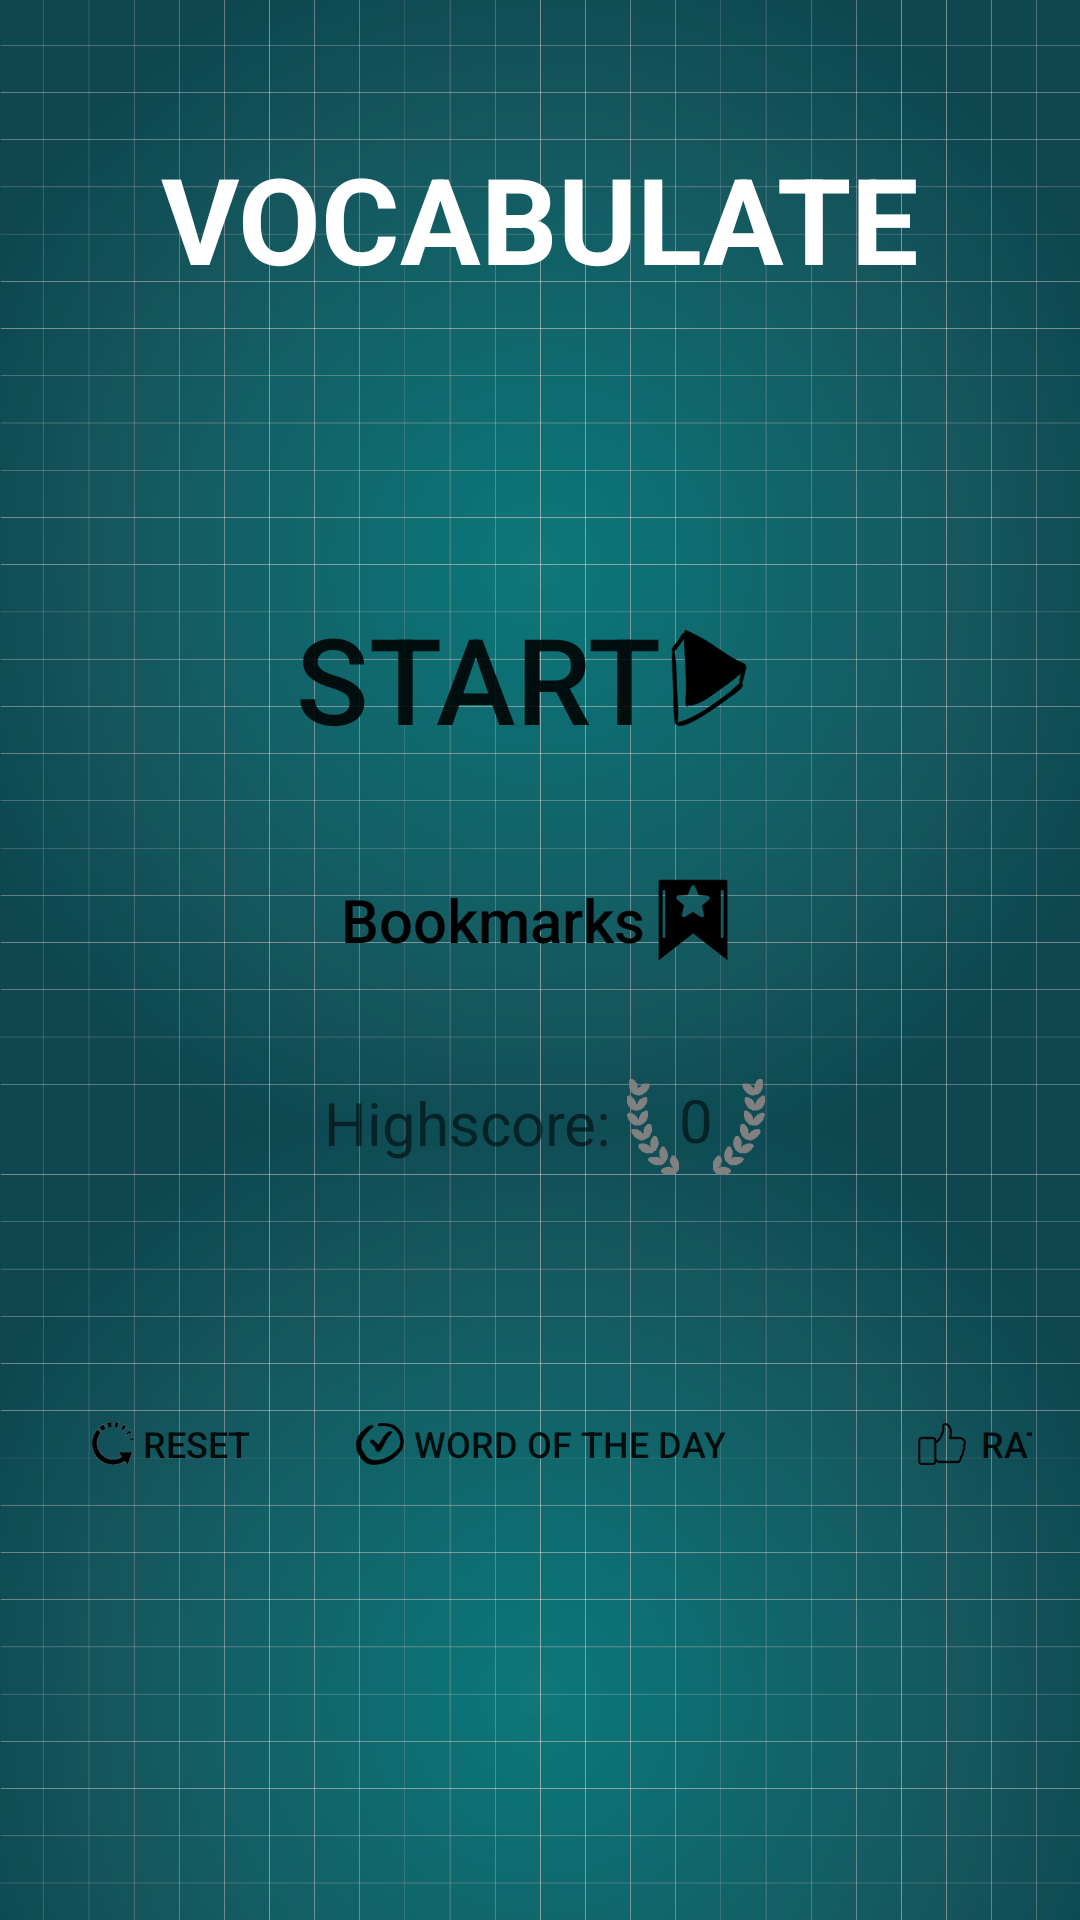

Write the Android layout XML for this screen, with the resource values it uses.
<!-- AndroidManifest.xml: activity theme AppTheme -->
<!-- res/layout/activity_starting_screen.xml -->
<?xml version="1.0" encoding="utf-8"?>

<androidx.constraintlayout.widget.ConstraintLayout xmlns:android="http://schemas.android.com/apk/res/android"
    xmlns:app="http://schemas.android.com/apk/res-auto"
    xmlns:tools="http://schemas.android.com/tools"
    android:id="@+id/StartingScreenLayout"
    android:layout_width="match_parent"
    android:layout_height="match_parent"
    android:background="@drawable/start_screen_bg1"
    android:padding="16dp"
    tools:context=".StartingScreenActivity">

    <ImageView
        android:id="@+id/mainNotepad"
        android:layout_width="317dp"
        android:layout_height="366dp"
        android:layout_marginTop="40dp"
        app:layout_constraintEnd_toEndOf="parent"
        app:layout_constraintStart_toStartOf="parent"
        app:layout_constraintTop_toBottomOf="@+id/mainHeading"
        app:srcCompat="@drawable/main_notepad_extended" />

    <TextView
        android:id="@+id/mainHeading"
        android:layout_width="wrap_content"
        android:layout_height="wrap_content"
        android:layout_marginTop="30dp"
        android:text="@string/start_heading"
        android:textAllCaps="true"
        android:textColor="@android:color/white"
        android:textSize="40sp"
        android:textStyle="bold"
        app:layout_constraintLeft_toLeftOf="parent"
        app:layout_constraintRight_toRightOf="parent"
        app:layout_constraintTop_toTopOf="parent" />

    <TextView
        android:id="@+id/text_view_highscore"
        android:layout_width="wrap_content"
        android:layout_height="wrap_content"
        android:layout_marginTop="29dp"
        android:drawableStart="@drawable/gray_leaves_left"
        android:drawableEnd="@drawable/gray_leaves_right"
        android:text="0"
        android:textSize="20sp"
        app:layout_constraintStart_toEndOf="@+id/highscore_text"
        app:layout_constraintTop_toBottomOf="@+id/bookmarkButton" />

    <Button
        android:id="@+id/button_start_quiz"
        android:layout_width="wrap_content"
        android:layout_height="wrap_content"
        android:layout_centerHorizontal="true"
        android:layout_centerVertical="true"
        android:layout_marginStart="-5dp"
        android:layout_marginTop="60dp"
        android:layout_marginEnd="5dp"
        android:background="@android:color/transparent"
        android:drawableEnd="@drawable/play_button"
        android:text="Start"
        android:textSize="40sp"
        app:layout_constraintEnd_toEndOf="@+id/mainNotepad"
        app:layout_constraintStart_toStartOf="@+id/mainNotepad"
        app:layout_constraintTop_toTopOf="@+id/mainNotepad" />

    <Spinner
        android:id="@+id/spinner_category"
        android:layout_width="wrap_content"
        android:layout_height="wrap_content"
        android:layout_marginTop="16dp"
        android:visibility="gone"
        app:layout_constraintStart_toStartOf="@+id/button_start_quiz"
        app:layout_constraintTop_toBottomOf="@+id/button_start_quiz" />

    <Spinner
        android:id="@+id/spinner_difficulty"
        android:layout_width="wrap_content"
        android:layout_height="wrap_content"
        android:layout_marginTop="16dp"
        android:visibility="gone"
        app:layout_constraintStart_toStartOf="@+id/button_start_quiz"
        app:layout_constraintTop_toBottomOf="@+id/spinner_category" />

    <Button
        android:id="@+id/bookmarkButton"
        android:layout_width="wrap_content"
        android:layout_height="wrap_content"
        android:layout_centerHorizontal="true"
        android:layout_marginTop="30dp"
        android:background="@android:color/transparent"
        android:drawableEnd="@drawable/bookmark_main_button"
        android:text="Bookmarks"
        android:textAllCaps="false"
        android:textColor="@android:color/black"
        android:textSize="20sp"
        app:layout_constraintEnd_toEndOf="@+id/mainNotepad"
        app:layout_constraintStart_toStartOf="@+id/mainNotepad"
        app:layout_constraintTop_toBottomOf="@+id/button_start_quiz" />


    <TextView
        android:id="@+id/highscore_text"
        android:layout_width="wrap_content"
        android:layout_height="wrap_content"
        android:layout_marginTop="30dp"
        android:text="Highscore: "
        android:textSize="20sp"
        app:layout_constraintEnd_toEndOf="@+id/mainNotepad"
        app:layout_constraintHorizontal_bias="0.4"
        app:layout_constraintStart_toStartOf="@+id/mainNotepad"
        app:layout_constraintTop_toBottomOf="@+id/bookmarkButton" />

    <ToggleButton
        android:id="@+id/wotd_button"
        android:layout_width="wrap_content"
        android:layout_height="wrap_content"
        android:background="@android:color/transparent"
        android:checked="false"
        android:drawableStart="@drawable/yes_wotd"
        android:drawablePadding="3dp"
        android:text="ToggleButton"
        android:textOff="Word of the day"
        android:textOn="Word of the day"
        android:textSize="12sp"
        app:layout_constraintBottom_toBottomOf="@+id/mainNotepad"
        app:layout_constraintEnd_toEndOf="@+id/mainNotepad"
        app:layout_constraintStart_toStartOf="@+id/mainNotepad" />

    <Button
        android:id="@+id/score_reset"
        android:layout_width="wrap_content"
        android:layout_height="wrap_content"
        android:background="@android:color/transparent"
        android:drawableStart="@drawable/score_reset"
        android:drawablePadding="3dp"
        android:text="Reset"
        android:textAlignment="textStart"
        android:textSize="12sp"
        app:layout_constraintBottom_toBottomOf="@+id/mainNotepad"
        app:layout_constraintEnd_toStartOf="@+id/wotd_button" />

    <Button
        android:id="@+id/rate_button"
        android:layout_width="wrap_content"
        android:layout_height="wrap_content"
        android:layout_marginStart="60dp"
        android:layout_marginEnd="-60dp"
        android:background="@android:color/transparent"
        android:drawableStart="@drawable/like"
        android:drawablePadding="2dp"
        android:text=" Rate"
        android:textAlignment="textStart"
        android:textSize="12sp"
        app:layout_constraintBottom_toBottomOf="@+id/mainNotepad"
        app:layout_constraintEnd_toEndOf="@+id/mainNotepad"
        app:layout_constraintStart_toEndOf="@+id/wotd_button" />
</androidx.constraintlayout.widget.ConstraintLayout>
<!-- resources referenced by this layout -->
<resources>
  <!-- drawable bookmark_main_button: png bitmap (drawable-xxxhdpi, 3513 bytes) -->
  <!-- drawable gray_leaves_left: png bitmap (drawable-xxxhdpi, 3519 bytes) -->
  <!-- drawable gray_leaves_right: png bitmap (drawable-xxxhdpi, 3518 bytes) -->
  <!-- drawable like: png bitmap (drawable-xxxhdpi, 3501 bytes) -->
  <!-- drawable main_notepad_extended: png bitmap (drawable-xxxhdpi, 61695 bytes) -->
  <!-- drawable play_button: png bitmap (drawable-xxxhdpi, 5225 bytes) -->
  <!-- drawable score_reset: png bitmap (drawable-xxxhdpi, 7936 bytes) -->
  <!-- drawable start_screen_bg1: png bitmap (drawable-xxxhdpi, 772239 bytes) -->
  <!-- drawable yes_wotd: png bitmap (drawable-xxxhdpi, 4334 bytes) -->
  <string name="start_heading">VOCABULATE</string>
  <style name="AppTheme" parent="Theme.AppCompat.Light.NoActionBar">
          
          <item name="colorPrimary">@color/colorPrimary</item>
          <item name="colorPrimaryDark">@color/colorPrimaryDark</item>
          <item name="colorAccent">@color/colorAccent</item>
      </style>
  <color name="colorPrimary">#008577</color>
  <color name="colorPrimaryDark">#00574B</color>
  <color name="colorAccent">#D81B60</color>
</resources>
